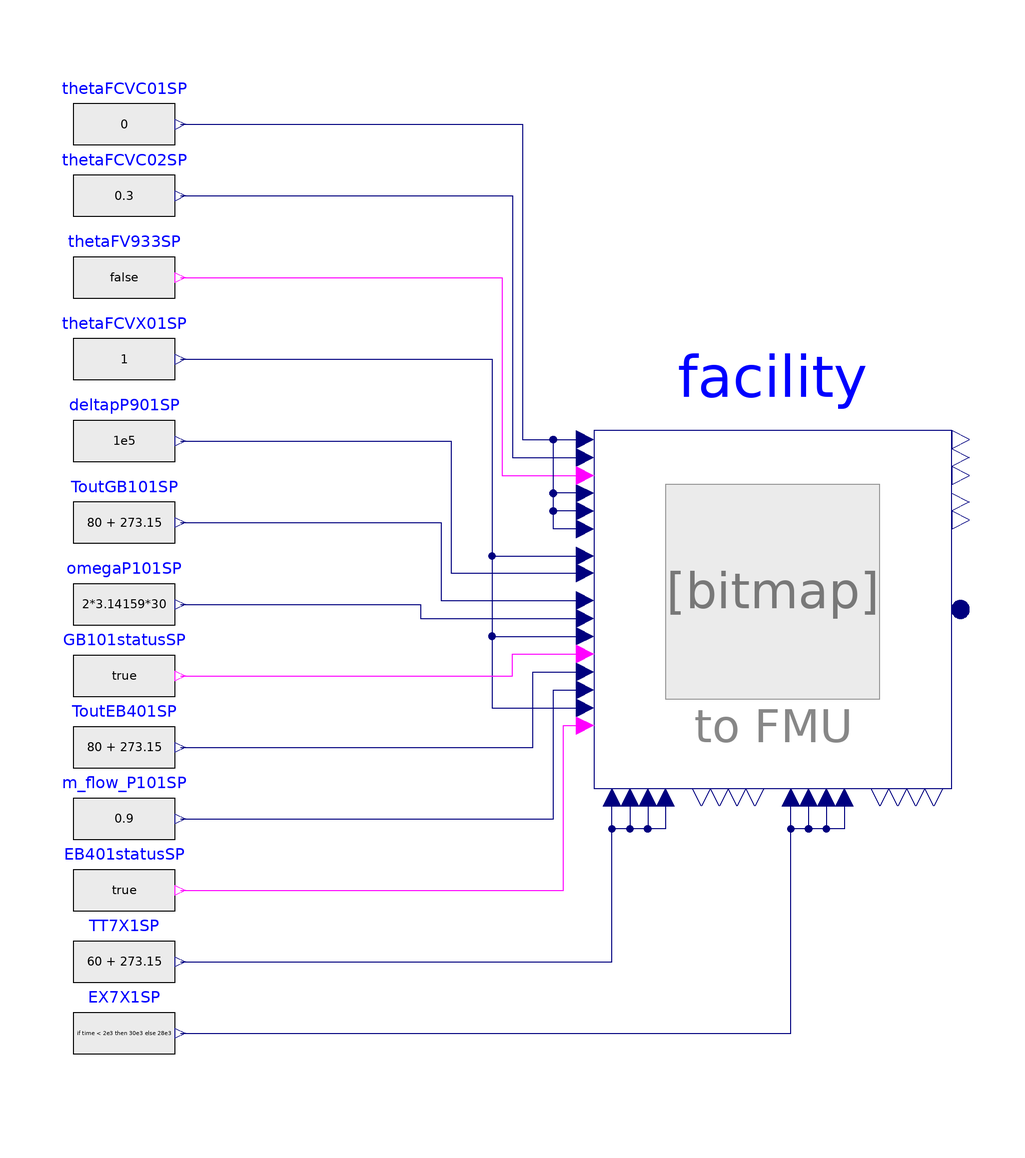

Above is the diagram view of the following Modelica model: its components placed by their Placement annotations and its connect equations drawn as lines.

model Test_CaseCentralisedII_Polimi_I
  extends Modelica.Icons.Example;
  FMU.CaseCentralisedII_Polimi_I facility annotation (Placement(transformation(extent={{12,-42},{82,28}})));
  Modelica.Blocks.Sources.RealExpression thetaFCVC01SP(y=0) annotation (Placement(transformation(extent={{-90,78},{-70,98}})));
  Modelica.Blocks.Sources.RealExpression thetaFCVC02SP(y=0.3) annotation (Placement(transformation(extent={{-90,64},{-70,84}})));
  Modelica.Blocks.Sources.BooleanExpression thetaFV933SP annotation (Placement(transformation(extent={{-90,48},{-70,68}})));
  Modelica.Blocks.Sources.BooleanExpression GB101statusSP(y=true) annotation (Placement(transformation(extent={{-90,-30},{-70,-10}})));
  Modelica.Blocks.Sources.RealExpression thetaFCVX01SP(y=1) annotation (Placement(transformation(extent={{-90,32},{-70,52}})));
  Modelica.Blocks.Sources.RealExpression deltapP901SP(y=1e5) annotation (Placement(transformation(extent={{-90,16},{-70,36}})));
  Modelica.Blocks.Sources.RealExpression ToutGB101SP(y=80 + 273.15) annotation (Placement(transformation(extent={{-90,0},{-70,20}})));
  Modelica.Blocks.Sources.BooleanExpression EB401statusSP(y=true) annotation (Placement(transformation(extent={{-90,-72},{-70,-52}})));
  Modelica.Blocks.Sources.RealExpression ToutEB401SP(y=80 + 273.15) annotation (Placement(transformation(extent={{-90,-44},{-70,-24}})));
  Modelica.Blocks.Sources.RealExpression omegaP101SP(y=2*3.14159*30) annotation (Placement(transformation(extent={{-90,-16},{-70,4}})));
  Modelica.Blocks.Sources.RealExpression m_flow_P101SP(y=0.9) annotation (Placement(transformation(extent={{-90,-58},{-70,-38}})));
  Modelica.Blocks.Sources.RealExpression TT7X1SP(y=60 + 273.15) annotation (Placement(transformation(extent={{-90,-86},{-70,-66}})));
  Modelica.Blocks.Sources.RealExpression EX7X1SP(y=if time < 2e3 then 30e3 else 28e3)
                                                         annotation (Placement(transformation(extent={{-90,-100},{-70,-80}})));
equation
  connect(thetaFCVC01SP.y, facility.FCVC01theta) annotation (Line(points={{-69,88},{-2,88},{-2,26.25},{10.25,26.25}}, color={0,0,127}));
  connect(thetaFCVC02SP.y, facility.FCVC02theta) annotation (Line(points={{-69,74},{-4,74},{-4,22.75},{10.25,22.75}}, color={0,0,127}));
  connect(thetaFV933SP.y, facility.FV933status) annotation (Line(points={{-69,58},{-6,58},{-6,19.25},{10.25,19.25}}, color={255,0,255}));
  connect(thetaFCVX01SP.y, facility.FCV901theta) annotation (Line(points={{-69,42},{-8,42},{-8,3.5},{10.25,3.5}}, color={0,0,127}));
  connect(thetaFCVX01SP.y, facility.FCV101theta) annotation (Line(points={{-69,42},{-8,42},{-8,-12.25},{10.25,-12.25}}, color={0,0,127}));
  connect(thetaFCVX01SP.y, facility.FCV401theta) annotation (Line(points={{-69,42},{-8,42},{-8,-26.25},{10.25,-26.25}}, color={0,0,127}));
  connect(deltapP901SP.y, facility.P901input) annotation (Line(points={{-69,26},{-16,26},{-16,0.175},{10.25,0.175}}, color={0,0,127}));
  connect(EB401statusSP.y, facility.EB401_status) annotation (Line(points={{-69,-62},{6,-62},{6,-29.75},{10.25,-29.75}}, color={255,0,255}));
  connect(GB101statusSP.y, facility.GB101status) annotation (Line(points={{-69,-20},{-4,-20},{-4,-15.75},{10.25,-15.75}}, color={255,0,255}));
  connect(ToutGB101SP.y, facility.GB101Tout_SP) annotation (Line(points={{-69,10},{-18,10},{-18,-5.25},{10.25,-5.25}}, color={0,0,127}));
  connect(omegaP101SP.y, facility.P101input) annotation (Line(points={{-69,-6},{-22,-6},{-22,-8.75},{10.25,-8.75}}, color={0,0,127}));
  connect(ToutEB401SP.y, facility.EB401Tout_SP) annotation (Line(points={{-69,-34},{0,-34},{0,-19.25},{10.25,-19.25}}, color={0,0,127}));
  connect(m_flow_P101SP.y, facility.P401input) annotation (Line(points={{-69,-48},{4,-48},{4,-22.75},{10.25,-22.75}}, color={0,0,127}));
  connect(facility.RR01Tout_SP, facility.FCVC01theta) annotation (Line(points={{10.25,15.75},{4,15.75},{4,26.25},{10.25,26.25}}, color={0,0,127}));
  connect(facility.FCVR01theta, facility.FCVC01theta) annotation (Line(points={{10.25,12.25},{4,12.25},{4,26.25},{10.25,26.25}}, color={0,0,127}));
  connect(facility.PR01omega, facility.FCVC01theta) annotation (Line(points={{10.25,8.75},{4,8.75},{4,26.25},{10.25,26.25}}, color={0,0,127}));
  connect(TT7X1SP.y, facility.TT701_SP) annotation (Line(points={{-69,-76},{15.5,-76},{15.5,-43.75}}, color={0,0,127}));
  connect(facility.TT711_SP, facility.TT701_SP) annotation (Line(points={{19,-43.75},{19,-50},{15.5,-50},{15.5,-43.75}}, color={0,0,127}));
  connect(facility.TT721_SP, facility.TT701_SP) annotation (Line(points={{22.5,-43.75},{22.5,-50},{15.5,-50},{15.5,-43.75}}, color={0,0,127}));
  connect(facility.TT731_SP, facility.TT701_SP) annotation (Line(points={{26,-43.75},{26,-50},{15.5,-50},{15.5,-43.75}}, color={0,0,127}));
  connect(EX7X1SP.y, facility.EX701Pt_SP) annotation (Line(points={{-69,-90},{50.5,-90},{50.5,-43.75}}, color={0,0,127}));
  connect(facility.EX711Pt_SP, facility.EX701Pt_SP) annotation (Line(points={{54,-43.75},{54,-50},{50.5,-50},{50.5,-43.75}}, color={0,0,127}));
  connect(facility.EX721Pt_SP, facility.EX701Pt_SP) annotation (Line(points={{57.5,-43.75},{57.5,-50},{50.5,-50},{50.5,-43.75}}, color={0,0,127}));
  connect(facility.EX731Pt_SP, facility.EX701Pt_SP) annotation (Line(points={{61,-43.75},{61,-50},{50.5,-50},{50.5,-43.75}}, color={0,0,127}));
  annotation (
    Icon(coordinateSystem(preserveAspectRatio=false)),
    Diagram(coordinateSystem(preserveAspectRatio=false)),
    experiment(StopTime=4000, __Dymola_Algorithm="Dassl"));
end Test_CaseCentralisedII_Polimi_I;